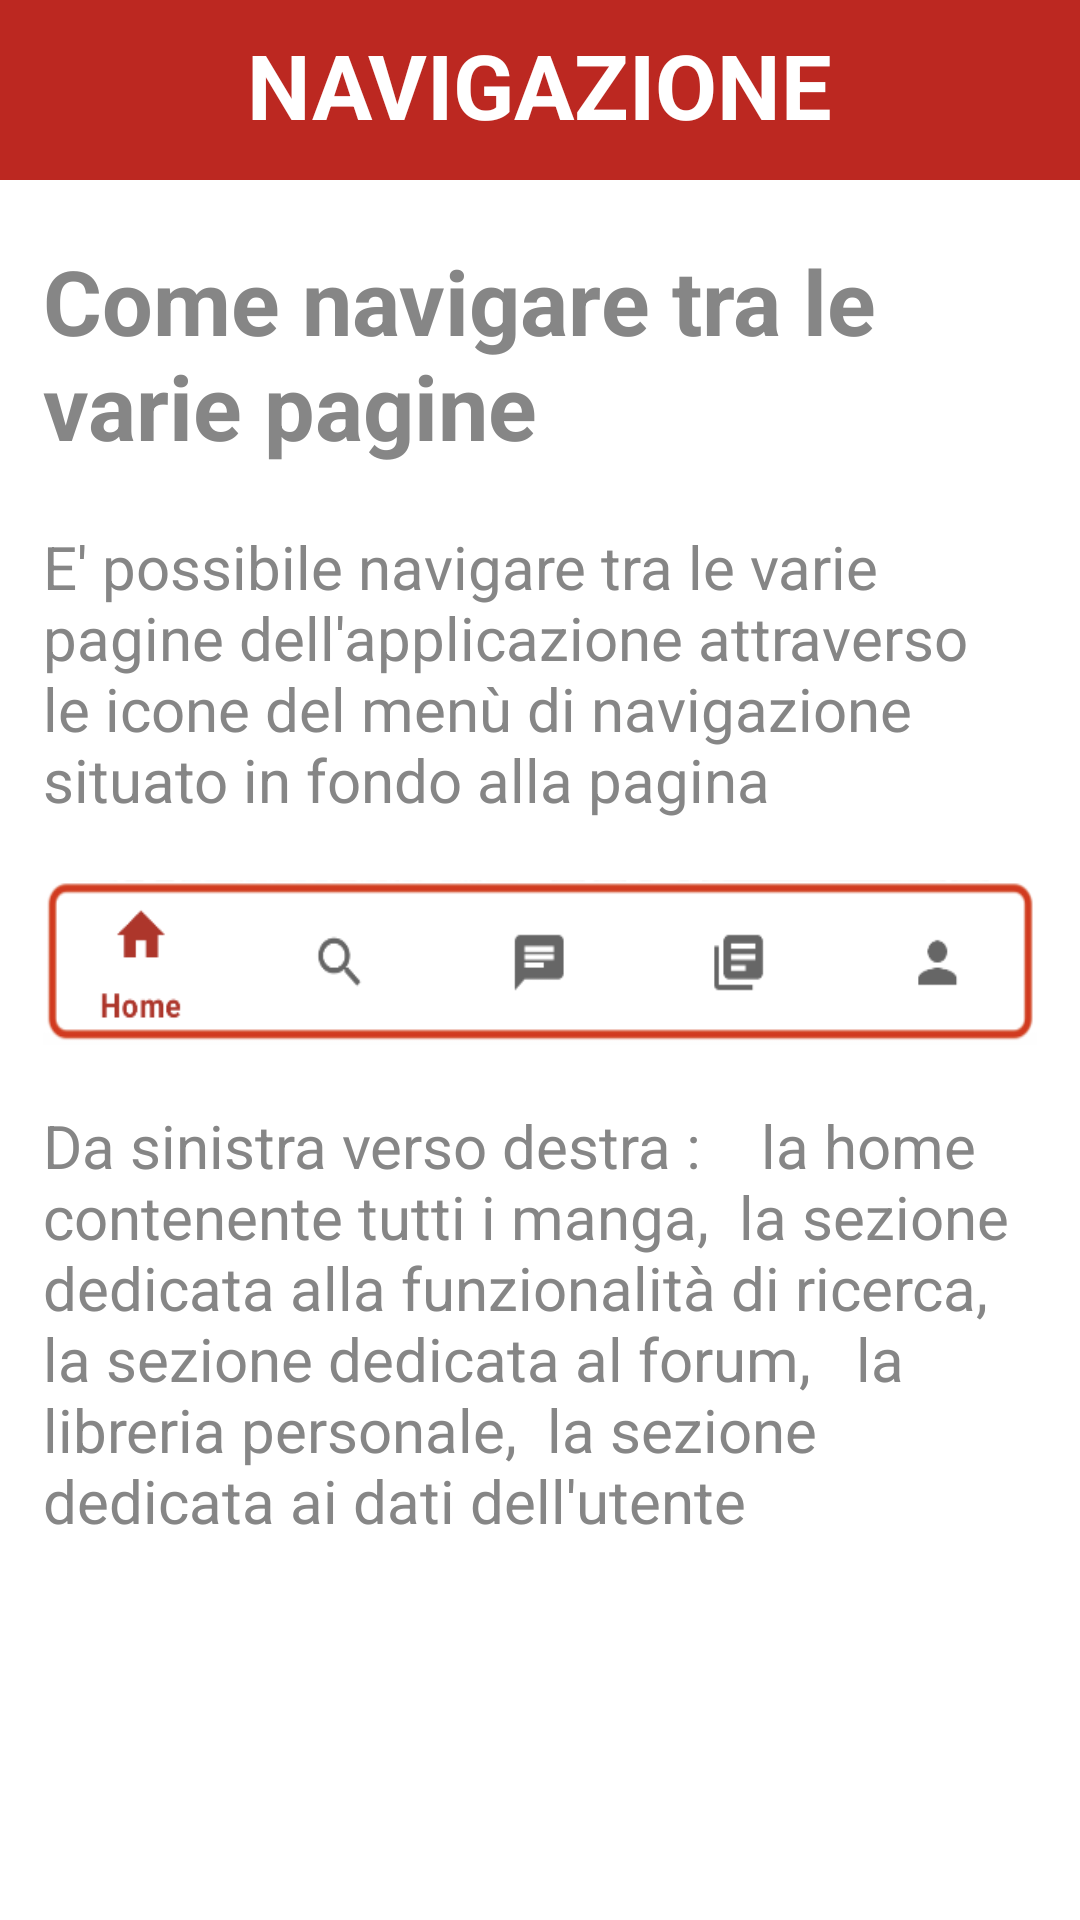

The Android layout XML behind this screen, and the referenced resources:
<!-- AndroidManifest.xml: application theme Theme.MainActivity -->
<!-- res/layout/fragment_help_bottom_menu.xml -->
<?xml version="1.0" encoding="utf-8"?>
<androidx.constraintlayout.widget.ConstraintLayout xmlns:android="http://schemas.android.com/apk/res/android"
    xmlns:app="http://schemas.android.com/apk/res-auto"
    xmlns:tools="http://schemas.android.com/tools"
    android:layout_width="match_parent"
    android:layout_height="match_parent"
    tools:context=".HelpBottomMenu"
    android:background="@color/white">

    <View
        android:id="@+id/topViewHelpBottomMenu"
        android:layout_width="0dp"
        android:layout_height="60dp"
        android:background="@color/primary"
        app:layout_constraintEnd_toEndOf="parent"
        app:layout_constraintStart_toStartOf="parent"
        app:layout_constraintTop_toTopOf="parent" />

    <TextView
        android:id="@+id/textHelpBottomMenu"
        android:layout_width="wrap_content"
        android:layout_height="wrap_content"
        android:layout_marginTop="8dp"
        android:text="NAVIGAZIONE"
        android:textColor="#FFFF"
        android:textSize="30sp"
        android:textStyle="bold"
        app:layout_constraintLeft_toLeftOf="parent"
        app:layout_constraintRight_toRightOf="parent"
        app:layout_constraintTop_toTopOf="parent" />

    <View
        android:id="@+id/backHelpBottomMenu"
        android:layout_width="50dp"
        android:layout_height="50dp"
        android:layout_marginTop="6dp"
        android:layout_marginStart="8dp"
        android:backgroundTint="@color/white"
        android:background="@drawable/baseline_arrow_back_24"
        app:layout_constraintStart_toStartOf="@+id/topViewHelpBottomMenu"
        app:layout_constraintTop_toTopOf="parent"/>

    <TextView
        android:id="@+id/navigate"
        android:layout_width="0dp"
        android:layout_height="wrap_content"
        android:layout_marginTop="20dp"
        android:text="Come navigare tra le varie pagine"
        android:textStyle="bold"
        android:textColor="@color/darkGrey"
        android:textSize="30dp"
        app:layout_constraintWidth_percent="0.92"
        app:layout_constraintStart_toStartOf="parent"
        app:layout_constraintEnd_toEndOf="parent"
        app:layout_constraintTop_toBottomOf="@+id/topViewHelpBottomMenu"/>

    <TextView
        android:id="@+id/navigateAnswer"
        android:layout_width="0dp"
        android:layout_height="wrap_content"
        android:layout_marginTop="20dp"
        android:text="E' possibile navigare tra le varie pagine dell'applicazione attraverso le icone del menù di navigazione situato in fondo alla pagina"
        android:textColor="@color/darkGrey"
        android:textSize="20dp"
        app:layout_constraintWidth_percent="0.92"
        app:layout_constraintStart_toStartOf="parent"
        app:layout_constraintEnd_toEndOf="parent"
        app:layout_constraintTop_toBottomOf="@+id/navigate"/>

    <ImageView
        android:id="@+id/imageBottomMenu"
        android:layout_width="0dp"
        android:layout_height="55dp"
        android:layout_marginTop="20dp"
        android:background="@drawable/bottom_menu_image"
        app:layout_constraintEnd_toEndOf="parent"
        app:layout_constraintStart_toStartOf="parent"
        app:layout_constraintTop_toBottomOf="@+id/navigateAnswer"
        app:layout_constraintWidth_percent="0.92" />

    <TextView
        android:id="@+id/navigateAnswer2"
        android:layout_width="0dp"
        android:layout_height="wrap_content"
        android:layout_marginTop="20dp"
        android:text="Da sinistra verso destra :    la home contenente tutti i manga,  la sezione dedicata alla funzionalità di ricerca,  la sezione dedicata al forum,   la libreria personale,  la sezione dedicata ai dati dell'utente"
        android:textColor="@color/darkGrey"
        android:textSize="20dp"
        app:layout_constraintWidth_percent="0.92"
        app:layout_constraintStart_toStartOf="parent"
        app:layout_constraintEnd_toEndOf="parent"
        app:layout_constraintTop_toBottomOf="@+id/imageBottomMenu"/>


</androidx.constraintlayout.widget.ConstraintLayout>
<!-- resources referenced by this layout -->
<resources>
  <color name="darkGrey">#868686</color>
  <color name="primary">#BC2821</color>
  <color name="white">#FFFFFFFF</color>
  <!-- drawable bottom_menu_image: png bitmap (drawable, 11497 bytes) -->
  <style name="Theme.MainActivity" parent="Theme.MaterialComponents.DayNight.NoActionBar">
          
          <item name="colorPrimary">#BC2821</item>
          <item name="colorPrimaryVariant">@color/black</item>
          <item name="colorOnPrimary">@color/black</item>
          
          <item name="colorSecondary">#D64824</item>
          <item name="colorSecondaryVariant">#9E3D09</item>
          <item name="colorOnSecondary">@color/white</item>
          
          <item name="android:statusBarColor">#AA2019</item>
          /* #8C1510 */
          
      </style>
  <color name="black">#FF000000</color>
</resources>
